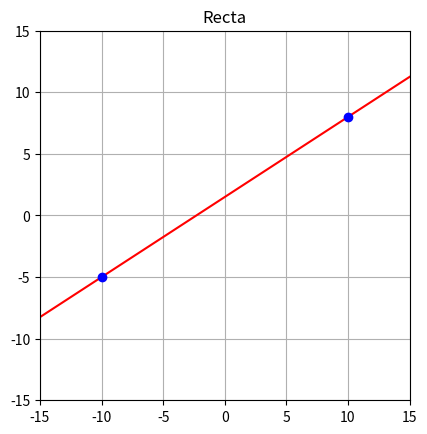
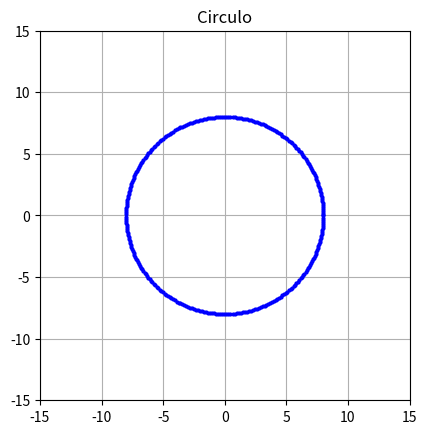
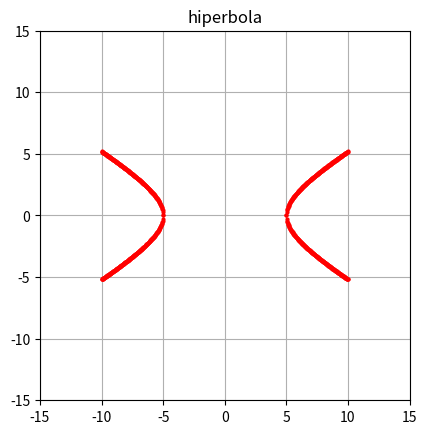
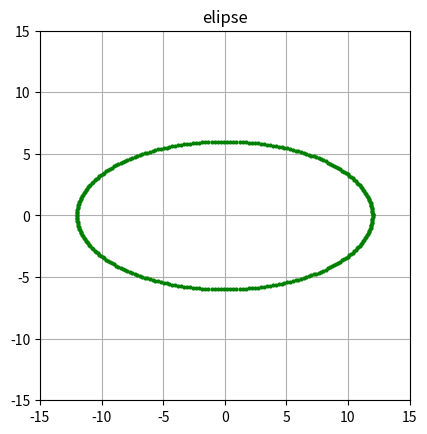

Python code for these plots, in order:
import matplotlib.pyplot as plt
import numpy as np
import time 

start_time = time.time() 
fig, ax = plt.subplots()
ax.set_aspect('equal')
ax.set_xlim(-15, 15)
ax.set_ylim(-15, 15)

# (y=mx+b)
#m=(y2-y1)/(x2-x1)
x1, y1 = -10, -5  
x2, y2 = 10, 8    
m = (y2 - y1) / (x2 - x1)
b = y1 - m * x1 

x_vals = np.linspace(-15, 15, 2)
y_vals = m * x_vals + b             

ax.plot(x_vals, y_vals, 'r-', label=f'y = {m:.2f}x + {b:.2f}')
ax.plot([x1, x2], [y1, y2], 'bo', label="Puntos dados")

end_time = time.time()
elapsed_time = end_time - start_time
print("tiempo de la recta: " , elapsed_time)
plt.grid()
plt.title('Recta')
plt.show()

#Circulo
start_time = time.time() 
fig, ax = plt.subplots()
ax.set_aspect('equal')
ax.set_xlim(-15, 15)
ax.set_ylim(-15, 15)

#ecuación (x-a)^2 + (y-b)^2 = r^2
cx, cy, r = 0, 0, 8
for angle in np.linspace(0, 2*np.pi, 300):
    x = cx + r * np.cos(angle)
    y = cy + r * np.sin(angle)
    ax.plot(x, y, 'bo', markersize=2)

end_time = time.time()
elapsed_time = end_time - start_time

print("tiempo del circulo: " , elapsed_time)
plt.title("Circulo")
plt.grid()
plt.show()

#hiperbola
start_time = time.time() 
fig, ax = plt.subplots()
ax.set_aspect('equal')
ax.set_xlim(-15, 15)
ax.set_ylim(-15, 15)
cx, cy, r = 0, 0, 8

# (x/a)^2 - (y/b)^2 = 1
a, b = 5, 3
for x in np.linspace(-10, -a, 200):
    y = b * np.sqrt((x**2 / a**2) - 1)
    ax.plot(x, y, 'ro', markersize=2)
    ax.plot(x, -y, 'ro', markersize=2)
for x in np.linspace(a, 10, 200):
    y = b * np.sqrt((x**2 / a**2) - 1)
    ax.plot(x, y, 'ro', markersize=2)
    ax.plot(x, -y, 'ro', markersize=2)

end_time = time.time()
elapsed_time = end_time - start_time
print("tiempo del hiperbola: " , elapsed_time)
plt.title("hiperbola")
plt.grid()
plt.show()

#elipse

start_time = time.time() 
fig, ax = plt.subplots()
ax.set_aspect('equal')
ax.set_xlim(-15, 15)
ax.set_ylim(-15, 15)
cx, cy, r = 0, 0, 8

#(x/a)^2 + (y/b)^2 = 1
a, b = 12, 6
for angle in np.linspace(0, 2*np.pi, 300):
    x = cx + a * np.cos(angle)
    y = cy + b * np.sin(angle)
    ax.plot(x, y, 'go', markersize=2)

end_time = time.time()
elapsed_time = end_time - start_time

print("tiempo de la elipse: " , elapsed_time)
plt.title("elipse")
plt.grid()
plt.show()
